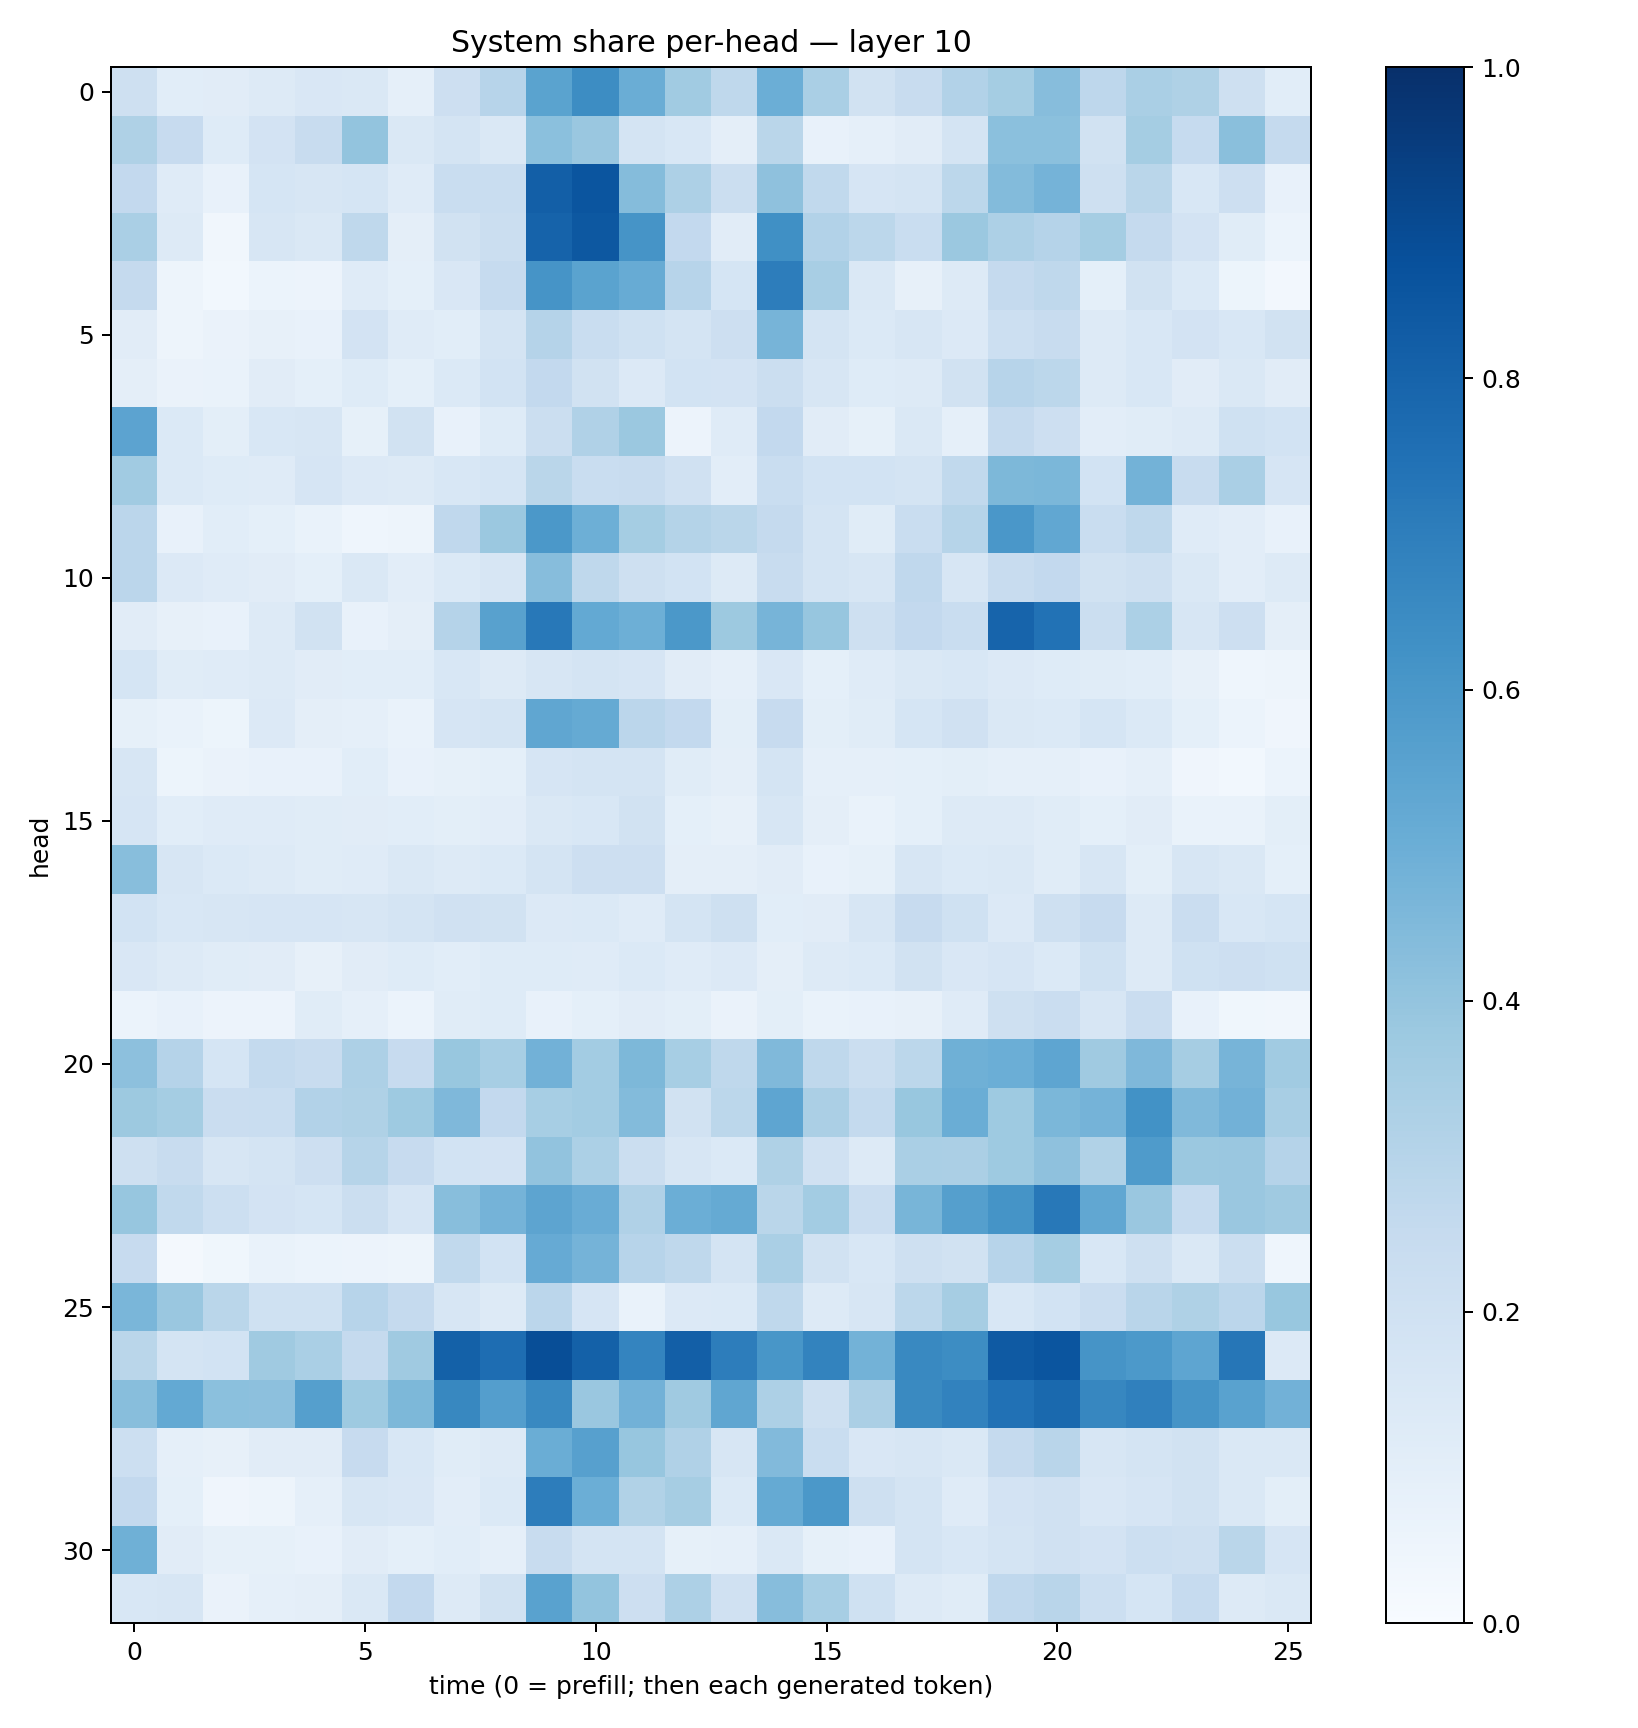

Values plotted in this chart, from the file beside it:
0.21018349, 0.10852017, 0.113271125, 0.12872215, 0.15225267, 0.14443645, 0.08820329, 0.21431881, 0.29602507, 0.55028987, 0.6411236, 0.5037205, 0.3665432, 0.2730084, 0.49938318, 0.3395191, 0.19442828, 0.23989514, 0.30934867, 0.35244936, 0.42997018, 0.27347577, 0.33760077, 0.32246885
0.3221, 0.2446, 0.1242, 0.1823, 0.2357, 0.3986, 0.1425, 0.1786, 0.1443, 0.4213, 0.3839, 0.1787, 0.1551, 0.09712, 0.289, 0.07725, 0.08673, 0.1115, 0.177, 0.4193, 0.4188, 0.1914, 0.3526, 0.2475
0.2593, 0.1178, 0.07273, 0.1705, 0.1626, 0.169, 0.12, 0.2339, 0.2331, 0.818, 0.8579, 0.4345, 0.3273, 0.2238, 0.4122, 0.2625, 0.1678, 0.1771, 0.2793, 0.4396, 0.4732, 0.2051, 0.2886, 0.1524
0.3397, 0.1263, 0.03428, 0.1611, 0.1411, 0.2729, 0.09556, 0.1904, 0.2253, 0.8043, 0.8461, 0.6112, 0.2606, 0.1111, 0.6302, 0.3118, 0.278, 0.2326, 0.3818, 0.3249, 0.3028, 0.3549, 0.2516, 0.1801
0.2523, 0.04775, 0.02974, 0.05915, 0.05688, 0.1184, 0.09371, 0.1499, 0.2483, 0.6114, 0.5503, 0.5088, 0.2966, 0.1699, 0.7006, 0.3411, 0.1431, 0.08142, 0.1328, 0.2536, 0.2709, 0.09026, 0.1934, 0.1371
0.1118, 0.04779, 0.0643, 0.08139, 0.07249, 0.183, 0.1186, 0.1066, 0.1782, 0.3028, 0.2313, 0.1994, 0.1721, 0.2113, 0.4713, 0.1763, 0.1399, 0.1616, 0.1344, 0.2165, 0.2357, 0.1327, 0.1546, 0.1826
0.09493, 0.06486, 0.06951, 0.1102, 0.09261, 0.1237, 0.09296, 0.1391, 0.1865, 0.258, 0.1885, 0.1345, 0.1848, 0.1804, 0.2222, 0.1634, 0.1237, 0.1302, 0.1897, 0.2955, 0.2794, 0.1305, 0.1547, 0.1123
0.5444, 0.1383, 0.1011, 0.1552, 0.1593, 0.08263, 0.1905, 0.07223, 0.124, 0.2217, 0.3194, 0.3789, 0.05828, 0.1195, 0.2586, 0.1115, 0.08395, 0.1416, 0.08812, 0.2508, 0.2135, 0.1038, 0.1153, 0.1293
0.3638, 0.1371, 0.1249, 0.1195, 0.1665, 0.1341, 0.1308, 0.1537, 0.1705, 0.286, 0.2321, 0.2355, 0.1983, 0.1024, 0.2308, 0.1866, 0.1851, 0.1757, 0.2653, 0.4541, 0.459, 0.1862, 0.4775, 0.2346
0.2821, 0.07348, 0.1067, 0.09374, 0.06768, 0.04519, 0.04949, 0.2663, 0.3799, 0.5952, 0.4938, 0.3533, 0.3063, 0.2859, 0.2522, 0.176, 0.1157, 0.2317, 0.2971, 0.6013, 0.529, 0.2307, 0.2713, 0.1176
0.2843, 0.1328, 0.1181, 0.1114, 0.09189, 0.1415, 0.104, 0.1395, 0.1638, 0.4299, 0.2714, 0.2054, 0.1848, 0.1319, 0.2405, 0.1764, 0.1596, 0.2661, 0.1584, 0.2348, 0.261, 0.1896, 0.2034, 0.1425
0.1119, 0.08138, 0.07588, 0.1282, 0.1892, 0.0754, 0.09403, 0.3032, 0.5563, 0.7219, 0.5199, 0.4933, 0.5948, 0.3789, 0.4695, 0.3923, 0.2109, 0.26, 0.2337, 0.7999, 0.7455, 0.2264, 0.3296, 0.1632
0.1699, 0.1147, 0.1202, 0.1297, 0.1116, 0.1092, 0.1078, 0.1543, 0.1328, 0.1594, 0.1756, 0.1673, 0.1104, 0.08684, 0.1486, 0.09124, 0.1191, 0.1459, 0.1562, 0.1357, 0.1247, 0.1166, 0.1064, 0.08008
0.08258, 0.06946, 0.05106, 0.1357, 0.09413, 0.08751, 0.06884, 0.167, 0.1749, 0.5338, 0.5189, 0.2847, 0.2589, 0.09873, 0.2451, 0.1009, 0.1143, 0.1704, 0.1958, 0.1475, 0.1399, 0.1714, 0.1397, 0.09272
0.1568, 0.05189, 0.06366, 0.07132, 0.07084, 0.1066, 0.0778, 0.08307, 0.09324, 0.1647, 0.1741, 0.1737, 0.1167, 0.09696, 0.1756, 0.08733, 0.08619, 0.0903, 0.09935, 0.08709, 0.08956, 0.07768, 0.08858, 0.0409
0.1645, 0.1073, 0.1203, 0.1178, 0.1136, 0.1115, 0.1089, 0.09847, 0.1022, 0.1421, 0.1542, 0.1908, 0.09257, 0.0787, 0.1618, 0.09404, 0.0681, 0.09331, 0.1278, 0.1319, 0.115, 0.09114, 0.1111, 0.06769
0.428, 0.1577, 0.1399, 0.1323, 0.1136, 0.1189, 0.1449, 0.1311, 0.1387, 0.1788, 0.2109, 0.2122, 0.09403, 0.09517, 0.112, 0.07041, 0.08316, 0.1566, 0.1394, 0.1451, 0.1163, 0.1599, 0.09876, 0.1597
0.1838, 0.1549, 0.1617, 0.1643, 0.1675, 0.163, 0.1769, 0.197, 0.1916, 0.1366, 0.1395, 0.118, 0.178, 0.2107, 0.1079, 0.112, 0.1615, 0.2435, 0.2029, 0.133, 0.2032, 0.2449, 0.1279, 0.2304
0.1513, 0.1295, 0.1165, 0.1117, 0.07969, 0.1114, 0.1213, 0.1087, 0.1222, 0.1235, 0.1205, 0.1399, 0.12, 0.1359, 0.09416, 0.1316, 0.1392, 0.194, 0.1504, 0.1663, 0.1369, 0.2028, 0.1322, 0.2022
0.06014, 0.07643, 0.05638, 0.05842, 0.1137, 0.08873, 0.05909, 0.1152, 0.1225, 0.07314, 0.09362, 0.1106, 0.0989, 0.06516, 0.09961, 0.06748, 0.07646, 0.08196, 0.1194, 0.2033, 0.228, 0.1625, 0.2293, 0.07802
0.4149, 0.3012, 0.1697, 0.2546, 0.2396, 0.3261, 0.245, 0.3886, 0.3442, 0.4818, 0.3585, 0.4551, 0.3474, 0.2697, 0.4484, 0.2698, 0.2204, 0.2789, 0.4899, 0.4991, 0.5389, 0.3696, 0.4525, 0.3485
0.376, 0.354, 0.2296, 0.233, 0.3104, 0.3212, 0.3741, 0.4517, 0.2579, 0.3448, 0.3578, 0.4379, 0.1913, 0.2803, 0.5355, 0.3356, 0.2559, 0.3892, 0.5028, 0.3718, 0.4575, 0.4742, 0.624, 0.4454
0.206, 0.2389, 0.1574, 0.1787, 0.2127, 0.2989, 0.2432, 0.1843, 0.1827, 0.4061, 0.3293, 0.2232, 0.1605, 0.1386, 0.3206, 0.1968, 0.1294, 0.3384, 0.3321, 0.3715, 0.4119, 0.3141, 0.584, 0.3795
0.3928, 0.2625, 0.2161, 0.1801, 0.1684, 0.2254, 0.1663, 0.4263, 0.4748, 0.5393, 0.5068, 0.3202, 0.4984, 0.5171, 0.2856, 0.3571, 0.2271, 0.4654, 0.5634, 0.6146, 0.7218, 0.5286, 0.385, 0.2486
0.2447, 0.01968, 0.03633, 0.06718, 0.0594, 0.05561, 0.04836, 0.2622, 0.1874, 0.5138, 0.4749, 0.2963, 0.2719, 0.1777, 0.3363, 0.1927, 0.1558, 0.2095, 0.188, 0.2957, 0.355, 0.156, 0.2055, 0.1449
0.4629, 0.3849, 0.2875, 0.203, 0.201, 0.2948, 0.2529, 0.1613, 0.1321, 0.2832, 0.1644, 0.06893, 0.1338, 0.1378, 0.2696, 0.1318, 0.1591, 0.279, 0.3501, 0.1542, 0.1844, 0.2283, 0.2917, 0.3234
0.2889, 0.1794, 0.1846, 0.3708, 0.3369, 0.2521, 0.3675, 0.8105, 0.7631, 0.8832, 0.8086, 0.6741, 0.8201, 0.7011, 0.602, 0.6769, 0.4787, 0.6579, 0.6411, 0.8397, 0.8561, 0.613, 0.5905, 0.5364
0.4282, 0.522, 0.4209, 0.4154, 0.5654, 0.3716, 0.454, 0.6615, 0.5684, 0.6601, 0.3839, 0.4821, 0.3687, 0.5338, 0.3273, 0.2098, 0.3345, 0.6538, 0.6817, 0.7497, 0.7811, 0.6665, 0.6914, 0.6097
0.2152, 0.08839, 0.07893, 0.1116, 0.1116, 0.2434, 0.1547, 0.1168, 0.1282, 0.5019, 0.5602, 0.3932, 0.3169, 0.1573, 0.4453, 0.2324, 0.1488, 0.1571, 0.1443, 0.2532, 0.2896, 0.1571, 0.1792, 0.1911
0.2595, 0.09081, 0.04122, 0.04885, 0.08873, 0.1588, 0.1495, 0.1019, 0.1397, 0.7016, 0.4998, 0.314, 0.3494, 0.1402, 0.5191, 0.5967, 0.2068, 0.1776, 0.1201, 0.1809, 0.1979, 0.1518, 0.1662, 0.1892
0.4888, 0.1129, 0.08397, 0.08257, 0.07109, 0.1113, 0.09003, 0.1092, 0.08612, 0.2359, 0.1748, 0.1778, 0.08262, 0.08772, 0.1482, 0.08277, 0.07277, 0.1785, 0.1526, 0.1737, 0.1984, 0.1822, 0.2177, 0.2108
0.1558, 0.1584, 0.06298, 0.08815, 0.09611, 0.1442, 0.2603, 0.1283, 0.1911, 0.5539, 0.4016, 0.2116, 0.325, 0.197, 0.4306, 0.3462, 0.2024, 0.1256, 0.1167, 0.267, 0.2925, 0.2184, 0.1711, 0.2494
